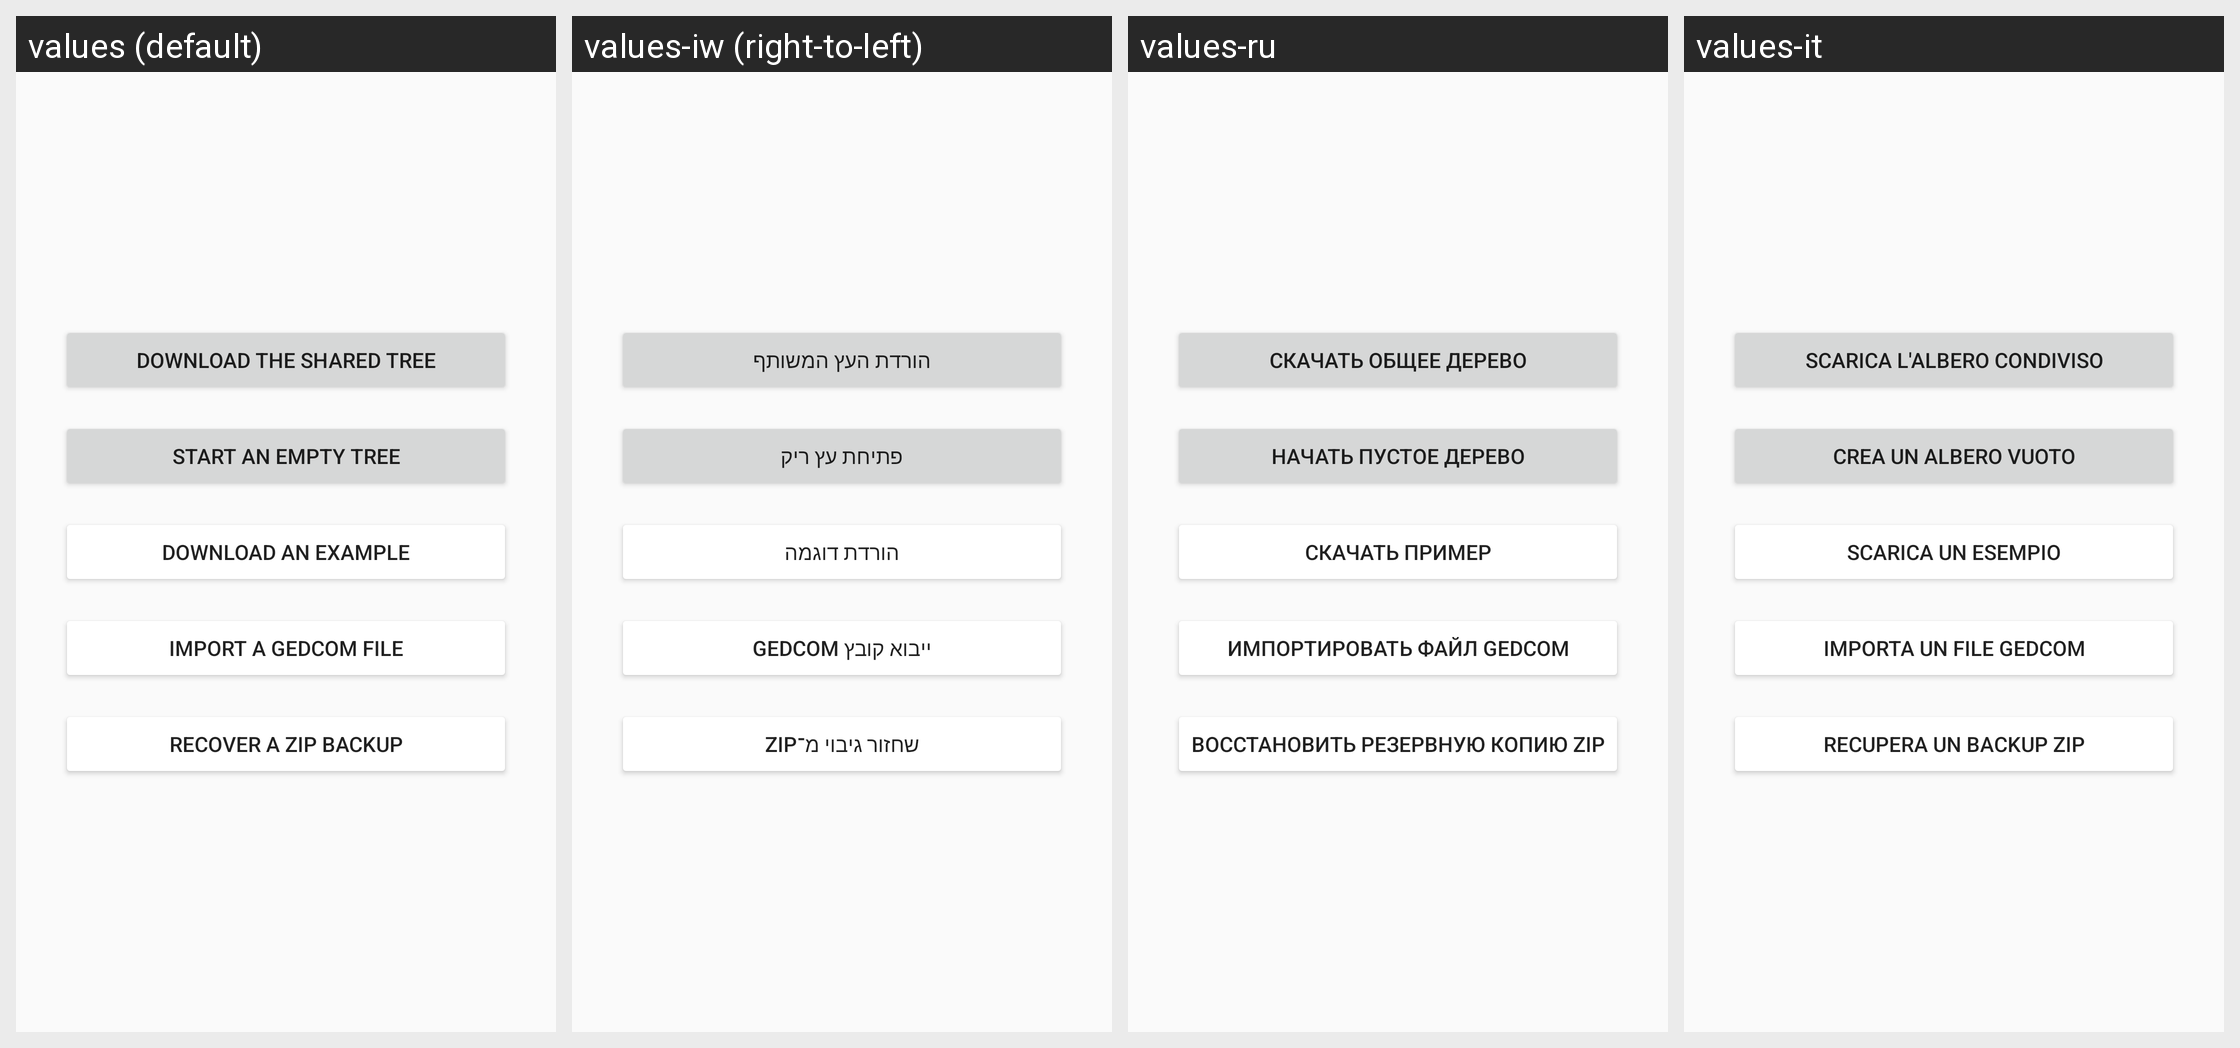

Strings drawn on this Android screen and how each of the app's shown locales translates them:
Android screen res/layout/albero_nuovo.xml rendered under 4 locales, left to right: values (default), values-iw (right-to-left), values-ru, values-it. Device: Nexus 5 (rendered at 1080×1920; each locale shown at half size, 540×960, under a caption strip naming it); theme AppTheme.NoActionBar.
Other locales in the repository, not shown: values-ar, values-bg, values-ckb, values-cs, values-da, values-de, values-el, values-eo, values-es, values-fa, values-fr, values-he, values-hr, values-hu, values-in, values-kn, values-lt, values-mr, values-nb, values-nb-rNO, values-nl, values-nl-rBE, values-ota, values-pa-rPK, values-pl, values-pt, values-pt-rAO, values-sk, values-sl, values-sr, values-sv, values-ta, values-ti, values-tr, values-uk, values-vi, values-zh, values-zh-rCN.
Strings drawn on this screen, with the default value and each locale's value (text and hints the layout hard-codes, and strings that could not be matched under every locale, appear in the picture but are not listed):

download_shared_tree
  values: Download the shared tree
  values-iw: הורדת העץ המשותף
  values-ru: Скачать общее дерево
  values-it: Scarica l'albero condiviso

empty_tree
  values: Start an empty tree
  values-iw: פתיחת עץ ריק
  values-ru: Начать пустое дерево
  values-it: Crea un albero vuoto

download_example
  values: Download an example
  values-iw: הורדת דוגמה
  values-ru: Скачать пример
  values-it: Scarica un esempio

import_gedcom
  values: Import a GEDCOM file
  values-iw: ייבוא קובץ GEDCOM
  values-ru: Импортировать файл GEDCOM
  values-it: Importa un file GEDCOM

import_backup
  values: Recover a ZIP backup
  values-iw: שחזור גיבוי מ־ZIP
  values-ru: Восстановить резервную копию ZIP
  values-it: Recupera un backup ZIP
